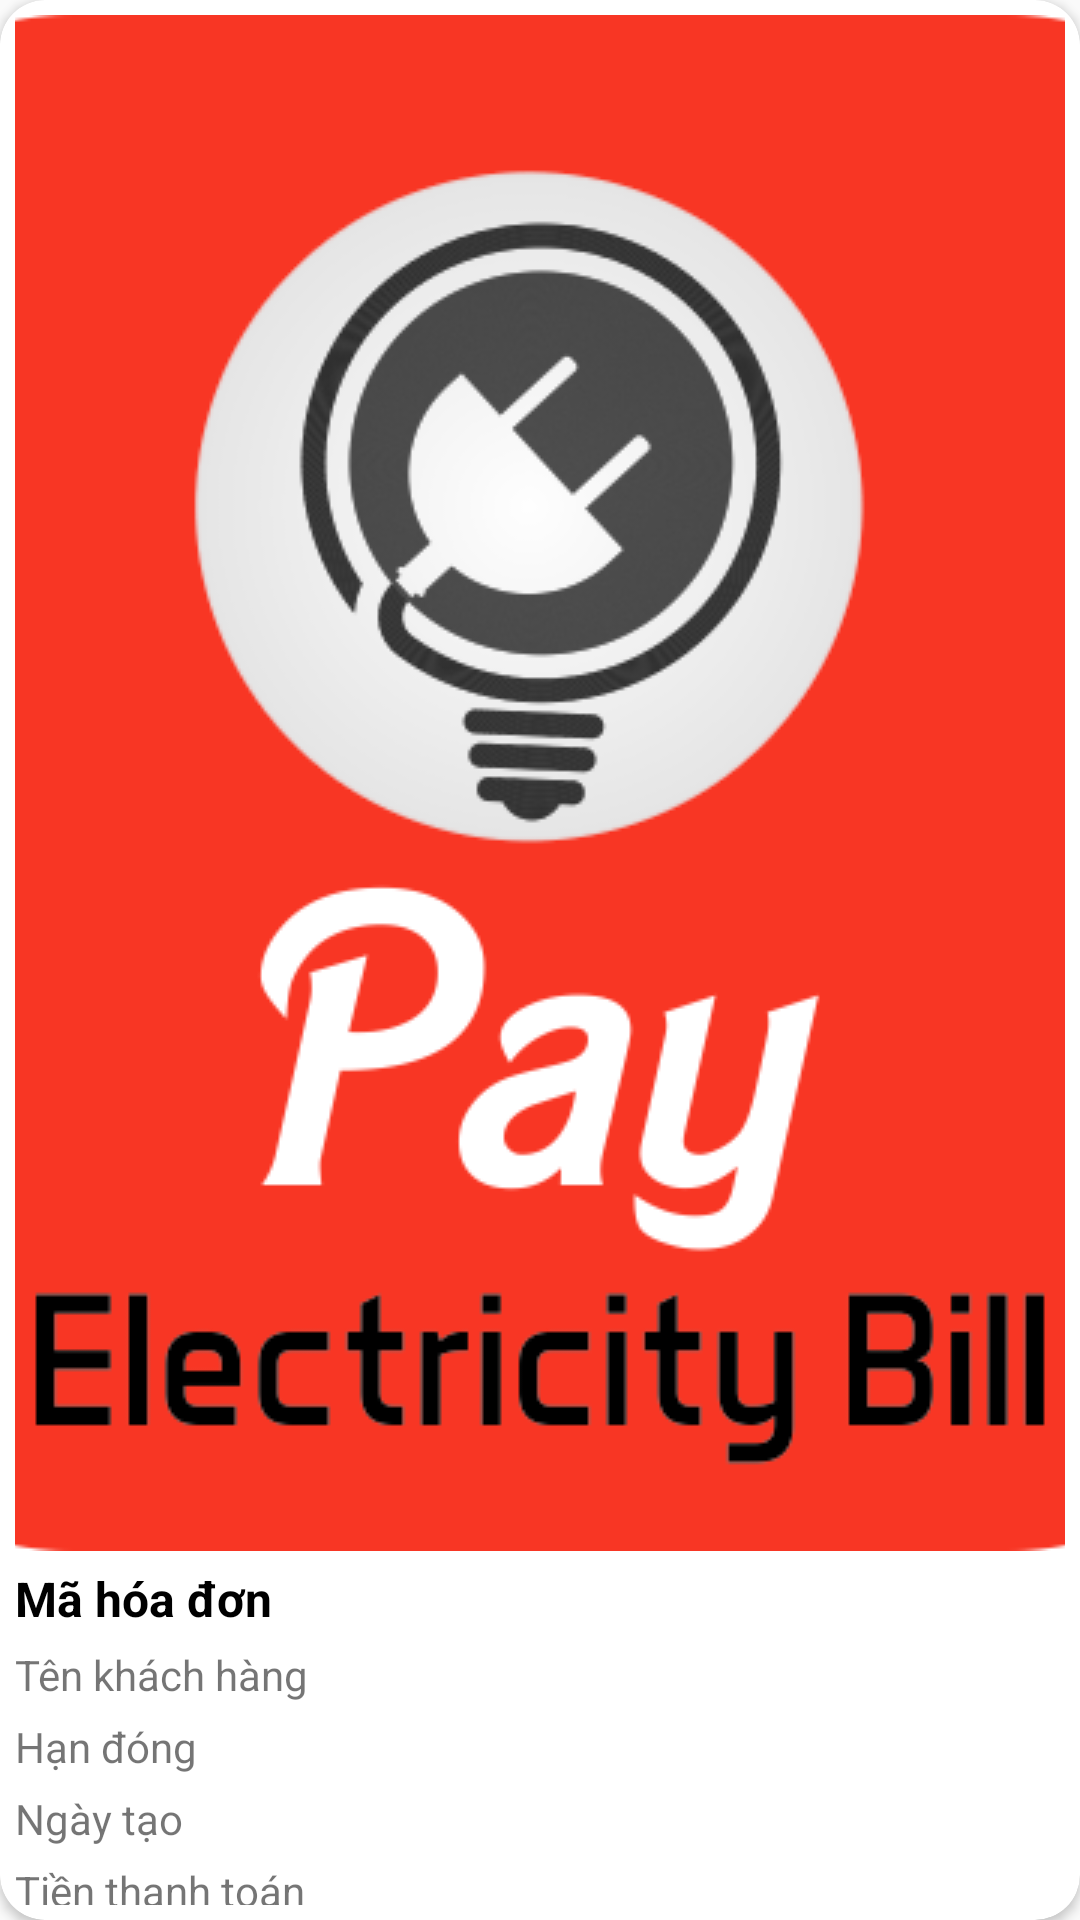

The Android layout XML behind this screen, and the referenced resources:
<!-- AndroidManifest.xml: application theme Theme.TestDB -->
<!-- res/layout/activity_thanh_toan.xml -->
<?xml version="1.0" encoding="utf-8"?>
<androidx.cardview.widget.CardView xmlns:android="http://schemas.android.com/apk/res/android"
    android:layout_width="match_parent"
    xmlns:app="http://schemas.android.com/apk/res-auto"
    xmlns:tools="http://schemas.android.com/tools"
    app:cardCornerRadius="15dp"
    android:layout_margin="5dp"
    android:layout_height="wrap_content"
    tools:context=".ThanhToanActivity">

    <LinearLayout
        android:layout_width="match_parent"
        android:layout_height="match_parent"
        android:orientation="vertical"
        android:padding="5dp">

        <ImageView
            android:id="@+id/imgHoaDon"
            android:layout_width="match_parent"
            android:layout_height="wrap_content"
            android:scaleType="centerCrop"
            android:src="@drawable/hoadon_dien"
            app:riv_corner_radius="14dp" />

        <TextView
            android:id="@+id/tvMaHoaDon"
            android:layout_width="wrap_content"
            android:layout_height="wrap_content"
            android:layout_marginTop="5dp"
            android:text="Mã hóa đơn"
            android:textColor="@color/black"
            android:textSize="16dp"
            android:textStyle="bold" />

        <TextView
            android:id="@+id/tvTenKH"
            android:layout_width="match_parent"
            android:layout_height="wrap_content"
            android:layout_marginTop="5dp"
            android:ellipsize="end"
            android:maxLines="1"
            android:singleLine="true"
            android:text="Tên khách hàng"
            android:textSize="@dimen/text_size_button" />

        <TextView
            android:id="@+id/tvHanDong"
            android:layout_width="match_parent"
            android:layout_height="wrap_content"
            android:layout_marginTop="5dp"
            android:ellipsize="end"
            android:maxLines="1"
            android:singleLine="true"
            android:text="Hạn đóng"
            android:textSize="@dimen/text_size_button" />
        <TextView
            android:id="@+id/tvNgayTao"
            android:layout_width="match_parent"
            android:layout_height="wrap_content"
            android:layout_marginTop="5dp"
            android:ellipsize="end"
            android:maxLines="1"
            android:singleLine="true"
            android:text="Ngày tạo"
            android:textSize="@dimen/text_size_button" />
        <TextView
            android:id="@+id/tvTienThanhToan"
            android:layout_width="match_parent"
            android:layout_height="wrap_content"
            android:layout_marginTop="5dp"
            android:ellipsize="end"
            android:maxLines="1"
            android:singleLine="true"
            android:text="Tiền thanh toán"
            android:textSize="@dimen/text_size_button" />

        <LinearLayout
            android:layout_width="match_parent"
            android:layout_height="wrap_content"
            android:layout_marginTop="5dp"
            android:orientation="horizontal"
            android:weightSum="3">

            <Spinner
                android:id="@+id/spPhuongThucThanhToan"
                android:layout_width="wrap_content"
                android:layout_height="wrap_content"
                android:layout_weight="1"
                android:textColor="@color/teal_700" />

            <TextView
                android:id="@+id/tvLoaiHoaDon"
                android:layout_width="wrap_content"
                android:layout_height="wrap_content"
                android:layout_weight="1"
                android:text="Hóa đơn điện"
                android:textColor="@color/Primary" />

            <TextView
                android:id="@+id/tvTinhTrang"
                android:layout_width="wrap_content"
                android:layout_height="wrap_content"
                android:layout_weight="1"
                android:text="Chưa thanh toán"
                android:textColor="@color/Primary"
                android:textStyle="bold" />
        </LinearLayout>

        <Button
            android:id="@+id/btnThanhToan"
            android:layout_width="match_parent"
            android:layout_height="wrap_content"
            android:background="@color/teal_700"
            android:text="Thanh toán" />

        <Button
            android:id="@+id/btnCancel"
            android:layout_width="match_parent"
            android:layout_height="wrap_content"
            android:background="@color/gray"
            android:text="Cancel" />

    </LinearLayout>
</androidx.cardview.widget.CardView>
<!-- resources referenced by this layout -->
<resources>
  <color name="Primary">#E83F3F</color>
  <color name="black">#FF000000</color>
  <color name="gray">#D6D1D1</color>
  <color name="teal_700">#FF018786</color>
  <!-- drawable hoadon_dien: png bitmap (drawable, 42395 bytes) -->
  <style name="Theme.TestDB" parent="Theme.MaterialComponents.DayNight.NoActionBar.Bridge">
          
          <item name="colorPrimary">@color/purple_500</item>
          <item name="colorPrimaryVariant">@color/purple_700</item>
          <item name="colorOnPrimary">@color/white</item>
          
          <item name="colorSecondary">@color/teal_200</item>
          <item name="colorSecondaryVariant">@color/teal_700</item>
          <item name="colorOnSecondary">@color/black</item>
          
          <item name="android:statusBarColor">?attr/colorPrimaryVariant</item>
          
      </style>
  <color name="purple_500">#FF6200EE</color>
  <color name="purple_700">#FF3700B3</color>
  <color name="white">#FFFFFFFF</color>
  <color name="teal_200">#FF03DAC5</color>
</resources>
